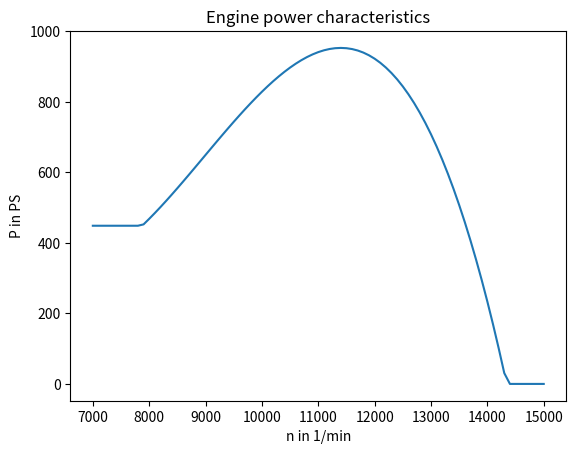

Write the Python code that produced this figure. (Note: this script raises an exception after producing the figure.)
import math

import numpy as np
from matplotlib import pyplot as plt


class Engine():

    def __init__(self):
        super().__init__()
    # topology:                     [-] RWD or AWD or FWD
    # pow_max:                      [W] maximum power
    # pow_diff:                     [W] power drop from maximum power at n_begin and n_end
    # n_begin:                      [1/min] engine rpm at pow_max - pow_diff
    # n_max:                        [1/min] engine rpm at pow_max
    # n_end:                        [1/min] engine rpm at pow_max -
    #   pow_diff -> should be greater than n_shift!
    # be_max:                       [kg/h] fuel consumption
    # pow_e_motor:                  [W] total electric motor power
    #   (after efficiency losses)
    # eta_e_motor:                  [-] efficiency electric motor (drive)
    # eta_e_motor_re:               [-] efficiency electric motor (recuperation)
    # eta_etc_re:                   [-] efficiency electric turbocharger (recuperation)
    # vel_min_e_motor:              [m/s] minimum velocity to use electric motor
    # torque_e_motor_max:           [Nm] maximum torque of electric motor
    #   (after efficiency losses)

        self.HP_combustion_max = 701e3
        self.HP_electric_max = 120e3
        self.RPM_min = 1000
        self.RPM_max = 11400.0
        self.RPM_end = 12200.0
        self.topology = "RWD"
        self.pow_max = self.HP_combustion_max
        self.pow_diff = 41e3
        self.pow_e_motor = self.HP_electric_max
        self.eta_e_motor = 0.9
        self.eta_e_motor_re = 0.15
        self.eta_etc_re = 0.10
        self.vel_min_e_motor = 27.777
        self.torque_e_motor_max = 200.0
        self.pow_begend = self.pow_max - self.pow_diff
        self.max_temp_water = 150  # [°Celsius]
        self.max_temp_internal = 1000  # [°Celsius]
        self.n_begin = 10500.0 / 60.0
        self.n_max = self.RPM_max / 60.0
        self.n_end = self.RPM_end / 60.0
        self.be_max = 100.0 / 3600.0
        # State vars
        self.rpm = 0
        self.hp = 0
        self.z_pow_engine = 0
        self.z_pow_engine = self.ice_power()
        self.temp_internal = 200
        self.temp_water = 50
        self.health = 100.0

    def ice_power(self):
        a = np.array([[math.pow(self.n_begin, 3), math.pow(self.n_begin, 2), self.n_begin,
                       1], [3 * math.pow(self.n_max, 2), 2 * self.n_max, 1, 0],
                     [math.pow(self.n_max, 3), math.pow(self.n_max, 2), self.n_max, 1],
                     [math.pow(self.n_end, 3), math.pow(self.n_end, 2), self.n_end, 1]])
        b = np.array([[self.pow_begend], [0], [self.pow_max], [self.pow_begend]])

        return np.linalg.solve(a, b)

    def power_engine(self, n: float or np.ndarray):
        """
        Power curve is approximated by a peak power pow_max at n_max and equal drops on
            both sides at n_begin and n_end.
        Rev input is in 1/s, output is in W.
        """
        # Update RPM
        self.rpm = n
        # limit engine speed to valid range of power curve
        n_use = np.copy(n)
        n_use[n_use < 0.75 * self.n_begin] = 0.75 * self.n_begin
        n_use[n_use > 1.2 * self.n_end] = 1.2 * self.n_end

        # calculate power
        p_eng = (self.z_pow_engine[0] * np.power(n_use, 3)
                 + self.z_pow_engine[1] * np.power(n_use, 2)
                 + self.z_pow_engine[2] * n_use + self.z_pow_engine[3])
        p_eng[p_eng < 0.0] = 0.0  # assure that no negative powers appear

        return p_eng

    def torque_e_motor(self, n: float):
        """Rev input in 1/s. Output is the maximum torque in Nm."""
        torque_tmp = self.pow_e_motor / (2 * math.pi * n)
        return min(torque_tmp, self.torque_e_motor_max)

    def torque(self, n: float):
        # Rev input in 1/s. Output is the maximum torque in Nm.
        return float(self.power_engine(n=n)) / (2 * math.pi * n)

    def fuel_cons(self, t_cl: np.ndarray, n_cl: np.ndarray, m_eng: np.ndarray):
        # bRev input in 1/s, torque input in Nm. Output is the consumed fuel mass
        #   until the current point in kg
        # (closed).

        be_kgs = self.injectionmap(n=n_cl[:-1], m_eng=m_eng)  # [kg/s]
        # integrate
        consumpt_kg_part = np.diff(t_cl) * be_kgs

        return np.insert(np.cumsum(consumpt_kg_part), 0, 0.0)  # consumpt_kg_cl [kg]

    def injectionmap(self, n: np.ndarray, m_eng: np.ndarray):
        # Rev input in 1/s, torque input in Nm. Output is in kg/s.
        # Model of the engine fuel consumption.

        pow_actual = 2 * math.pi * n * m_eng  # [W]
        pow_max = self.power_engine(n=n)    # [W]

        return np.sqrt(pow_actual / pow_max) * self.be_max  # be [kg/s]

    def plot_power_engine(self):
        # plot
        n_range = np.arange(7000.0, 15100.0, 100.0) / 60.0  # [1/s]
        plt.figure()
        plt.plot(n_range * 60.0, self.power_engine(n=n_range) / 1000.0 * 1.36)
        plt.title("Engine power characteristics")
        plt.xlabel("n in 1/min")
        plt.ylabel("P in PS")

        plt.show()

    def e_cons(self, t_cl: np.ndarray, n_cl: np.ndarray, m_e_motor: np.ndarray):
        # Rev input in 1/s, torque input in Nm.
        # Output is the consumed energy in J until the current point(closed).
        # Calculates used energy including the efficiency.

        be_w = self.power_demand_e_motor_drive(n=n_cl[:-1], m_e_motor=m_e_motor)  # [W]

        # integrate
        e_consumpt_j_part = np.diff(t_cl) * be_w  # [J]
        return np.insert(np.cumsum(e_consumpt_j_part), 0, 0.0)

    def power_demand_e_motor_drive(self, n: np.ndarray, m_e_motor: np.ndarray):
        # Rev input in 1/s, torque input in Nm.
        # Output is in W. Calculates used power including the efficiency.

        return (2 * math.pi * n * m_e_motor) / self.eta_e_motor

    def calc_torque_distr(self, n: float, m_requ: float, throttle_pos: float, es: float,
                          em_boost_use: bool, vel: float):
        # n in 1/s, torque_req in Nm, es in J.
        # Function returns torques delivered by engine and e motor in Nm.

        # get torque potential of engine and e motor
        eng_torque_max = self.torque(n=n)
        e_motor_torque_max = self.torque_e_motor(n=n)

        if m_requ <= eng_torque_max:  # ICE only
            m_eng = throttle_pos * m_requ
            m_e_motor = 0.0

        elif m_requ <= eng_torque_max + e_motor_torque_max:  # ICE + e motor (partly)
            m_eng = throttle_pos * eng_torque_max

            if es > 0.0 and em_boost_use and vel >= self.vel_min_e_motor:
                m_e_motor = throttle_pos * (m_requ - eng_torque_max)
            else:
                m_e_motor = 0.0

        else:  # ICE + e motor (fully)
            m_eng = throttle_pos * eng_torque_max

            if es > 0.0 and em_boost_use and vel >= self.vel_min_e_motor:
                m_e_motor = throttle_pos * e_motor_torque_max
            else:
                m_e_motor = 0.0

        return m_eng, m_e_motor

    def calc_torque_distr_f_x(self, f_x: float, n: float, throttle_pos: float, es: float,
                              em_boost_use: bool, vel: float):
        # n in 1/s, torque_req in Nm, es in J.
        # Function returns torques delivered by engine and e motor in Nm.

        # calculate required torque to reach f_x
        m_requ = self.calc_m_requ(f_x=f_x, vel=vel)

        # get torque potential of engine and e motor
        m_eng, m_e_motor = self.calc_torque_distr(n=n,
                                                  m_requ=m_requ,
                                                  throttle_pos=throttle_pos,
                                                  es=es,
                                                  em_boost_use=em_boost_use,
                                                  vel=vel)

        return m_requ, m_eng, m_e_motor

    def calc_m_requ(self, f_x: float, vel: float):
        """Function to calculate required powertrain torque to reach a specific
        longitudinal acceleration force f_x at the current velocity. Input f_x in N,
        vel in m/s. Output is the required powertrain torque in Nm.
        """

        # get gear at velocity
        gear = self.find_gear(vel=vel)[0]

        # m_requ --> calculate powertrain torque
        return (f_x * self.r_driven_tire(vel=vel) * self.pars_gearbox["i_trans"][gear]
                * self.pars_gearbox["e_i"][gear] / self.pars_gearbox["eta_g"])


engine = Engine()
rpm = 7500
pow1 = engine.power_engine(rpm/60)
pow2 = engine.torque_e_motor(rpm/60)
torq = engine.torque(rpm/60)
m_requ = engine.torque(12200/60)
torq2 = engine.calc_torque_distr(rpm/60, m_requ=m_requ,
                                 throttle_pos=1,
                                 es=0,
                                 em_boost_use=False,
                                 vel=120*3.6)
engine.plot_power_engine()
fuel = engine.fuel_cons(torq, [rpm/60], 1)
a = 1
